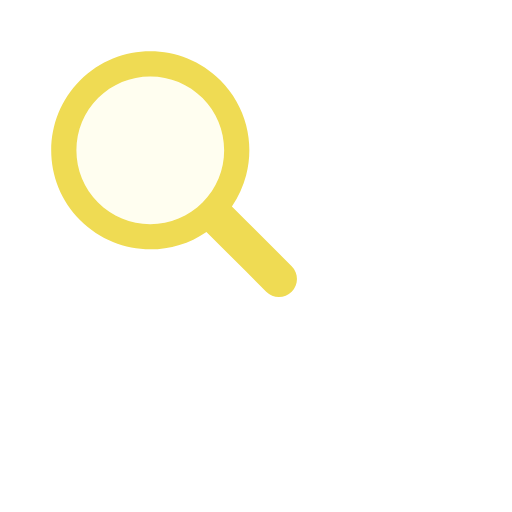
t = 0.00 s
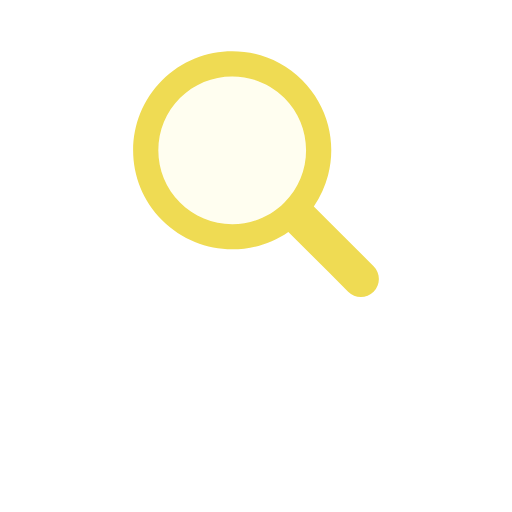
t = 0.22 s
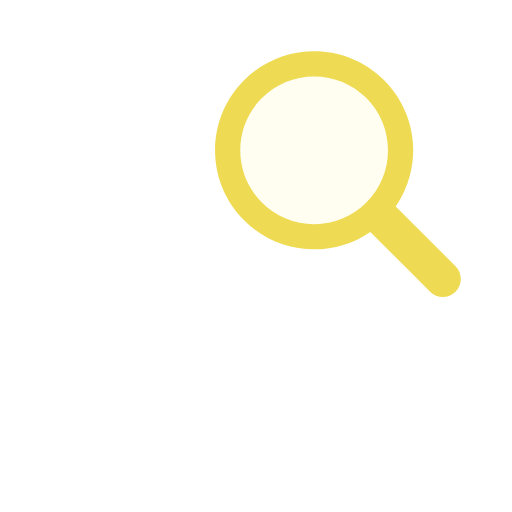
t = 0.44 s
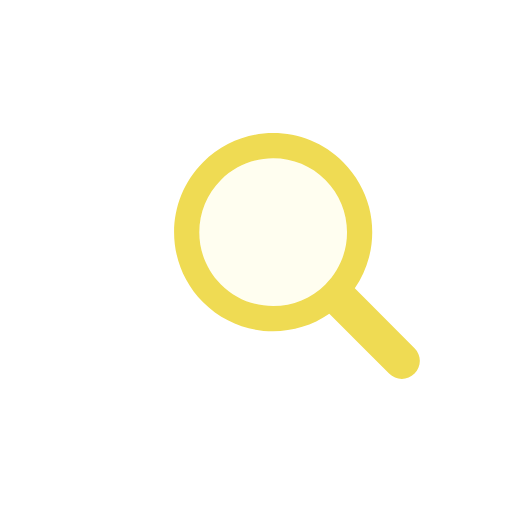
t = 0.66 s
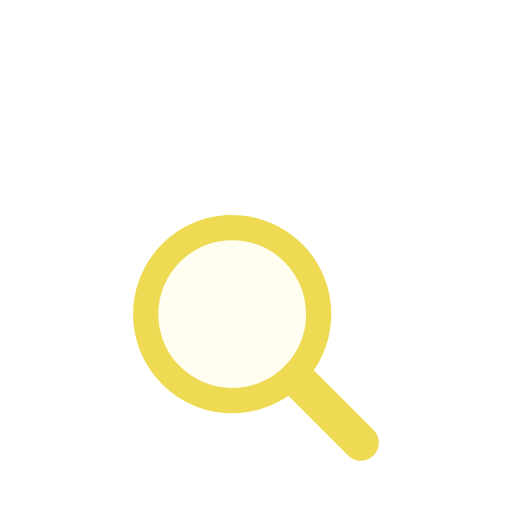
t = 0.88 s
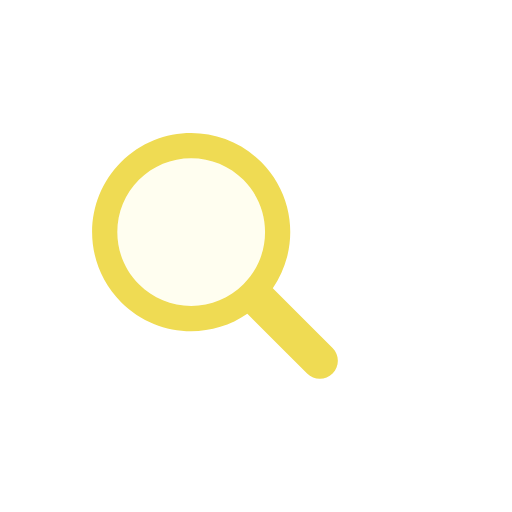
t = 1.11 s

The animated SVG that drew these frames (rendered in a browser with its animation timeline set to each time). Animation: 1 SMIL element (animateTransform=1); one cycle of 1.33 s, repeats indefinitely.

<?xml version="1.0" encoding="utf-8"?>
<svg xmlns="http://www.w3.org/2000/svg" xmlns:xlink="http://www.w3.org/1999/xlink" style="margin: auto; background: rgba(0, 0, 0, 0) none repeat scroll 0% 0%; display: block; shape-rendering: auto;" width="200px" height="200px" viewBox="0 0 100 100" preserveAspectRatio="xMidYMid">
<g transform="translate(50 50)">
  <g transform="scale(0.8)">
    <g transform="translate(-50 -50)">
      <g>
        <animateTransform attributeName="transform" type="translate" repeatCount="indefinite" dur="1.3333333333333333s" values="-20 -20;20 -20;0 20;-20 -20" keyTimes="0;0.33;0.66;1"></animateTransform>
        <path fill="#fffef0" d="M44.19 26.158c-4.817 0-9.345 1.876-12.751 5.282c-3.406 3.406-5.282 7.934-5.282 12.751 c0 4.817 1.876 9.345 5.282 12.751c3.406 3.406 7.934 5.282 12.751 5.282s9.345-1.876 12.751-5.282 c3.406-3.406 5.282-7.934 5.282-12.751c0-4.817-1.876-9.345-5.282-12.751C53.536 28.033 49.007 26.158 44.19 26.158z"></path>
        <path fill="#efdb53" d="M78.712 72.492L67.593 61.373l-3.475-3.475c1.621-2.352 2.779-4.926 3.475-7.596c1.044-4.008 1.044-8.23 0-12.238 c-1.048-4.022-3.146-7.827-6.297-10.979C56.572 22.362 50.381 20 44.19 20C38 20 31.809 22.362 27.085 27.085 c-9.447 9.447-9.447 24.763 0 34.21C31.809 66.019 38 68.381 44.19 68.381c4.798 0 9.593-1.425 13.708-4.262l9.695 9.695 l4.899 4.899C73.351 79.571 74.476 80 75.602 80s2.251-0.429 3.11-1.288C80.429 76.994 80.429 74.209 78.712 72.492z M56.942 56.942 c-3.406 3.406-7.934 5.282-12.751 5.282s-9.345-1.876-12.751-5.282c-3.406-3.406-5.282-7.934-5.282-12.751 c0-4.817 1.876-9.345 5.282-12.751c3.406-3.406 7.934-5.282 12.751-5.282c4.817 0 9.345 1.876 12.751 5.282 c3.406 3.406 5.282 7.934 5.282 12.751C62.223 49.007 60.347 53.536 56.942 56.942z"></path>
      </g>
    </g>
  </g>
</g>
<!-- [ldio] generated by https://loading.io/ --></svg>
